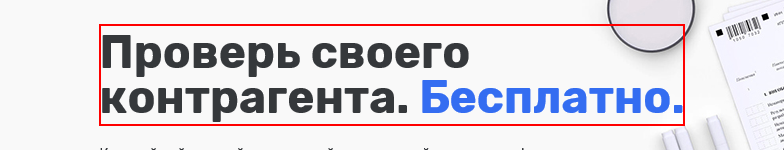
Task: Robotic Enterprise Framework
Workflow: Process

Step 1: find the heading in window 'Проверка и анализ российских юридических лиц и предпринимателей'

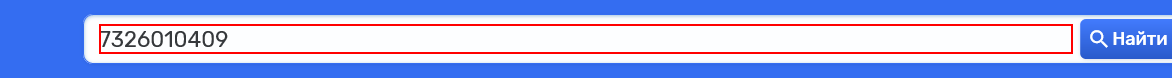
Step 2 [then]: type "[in_TransactionItem.SpecificContent("INN").ToString]" into the text box 'query' in window 'Проверка и анализ российских юридических лиц и предпринимателей'

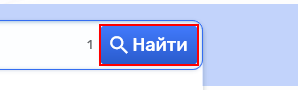
Step 3: click on the button in window 'Проверка и анализ российских юридических лиц и предпринимателей'

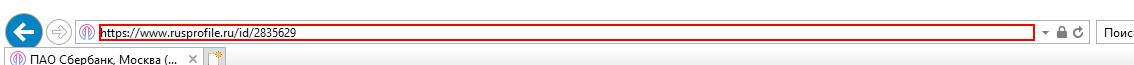
Step 4: get-text from the element in window 'Адресная строка' (iexplore.exe)

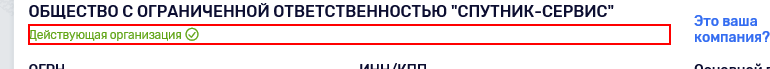
Step 5: find the element 'Действующая организация' at https://www.rusprofile.ru/id/*

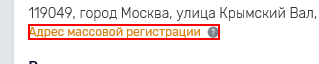
Step 6 [then]: find the element 'Адрес массовой регистрации' at https://www.rusprofile.ru/id/*

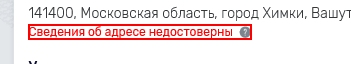
Step 7: find the element 'Сведения об адресе недостоверны' at https://www.rusprofile.ru/id/*

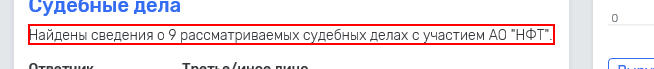
Step 8: find the paragraph 'Найдены сведения о * рассматриваемых судебных делах с участием *.' at https://www.rusprofile.ru/id/*

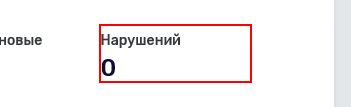
Step 9: find the element 'Нарушений    0' at https://www.rusprofile.ru/id/*

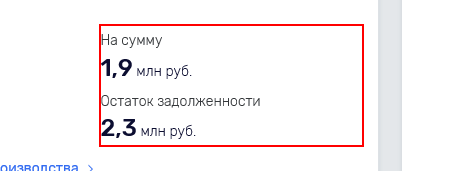
Step 10: find the element 'На сумму    * млн руб.       Остаток задолженности    * млн руб.' at https://www.rusprofile.ru/id/*

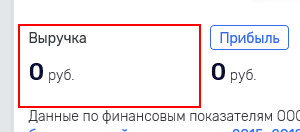
Step 11: find the element 'Выручка     0 руб.' at https://www.rusprofile.ru/id/*

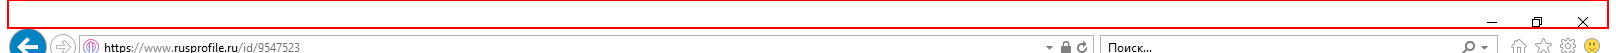
Step 12: Close Application 'Client Caption' on the element (iexplore.exe)